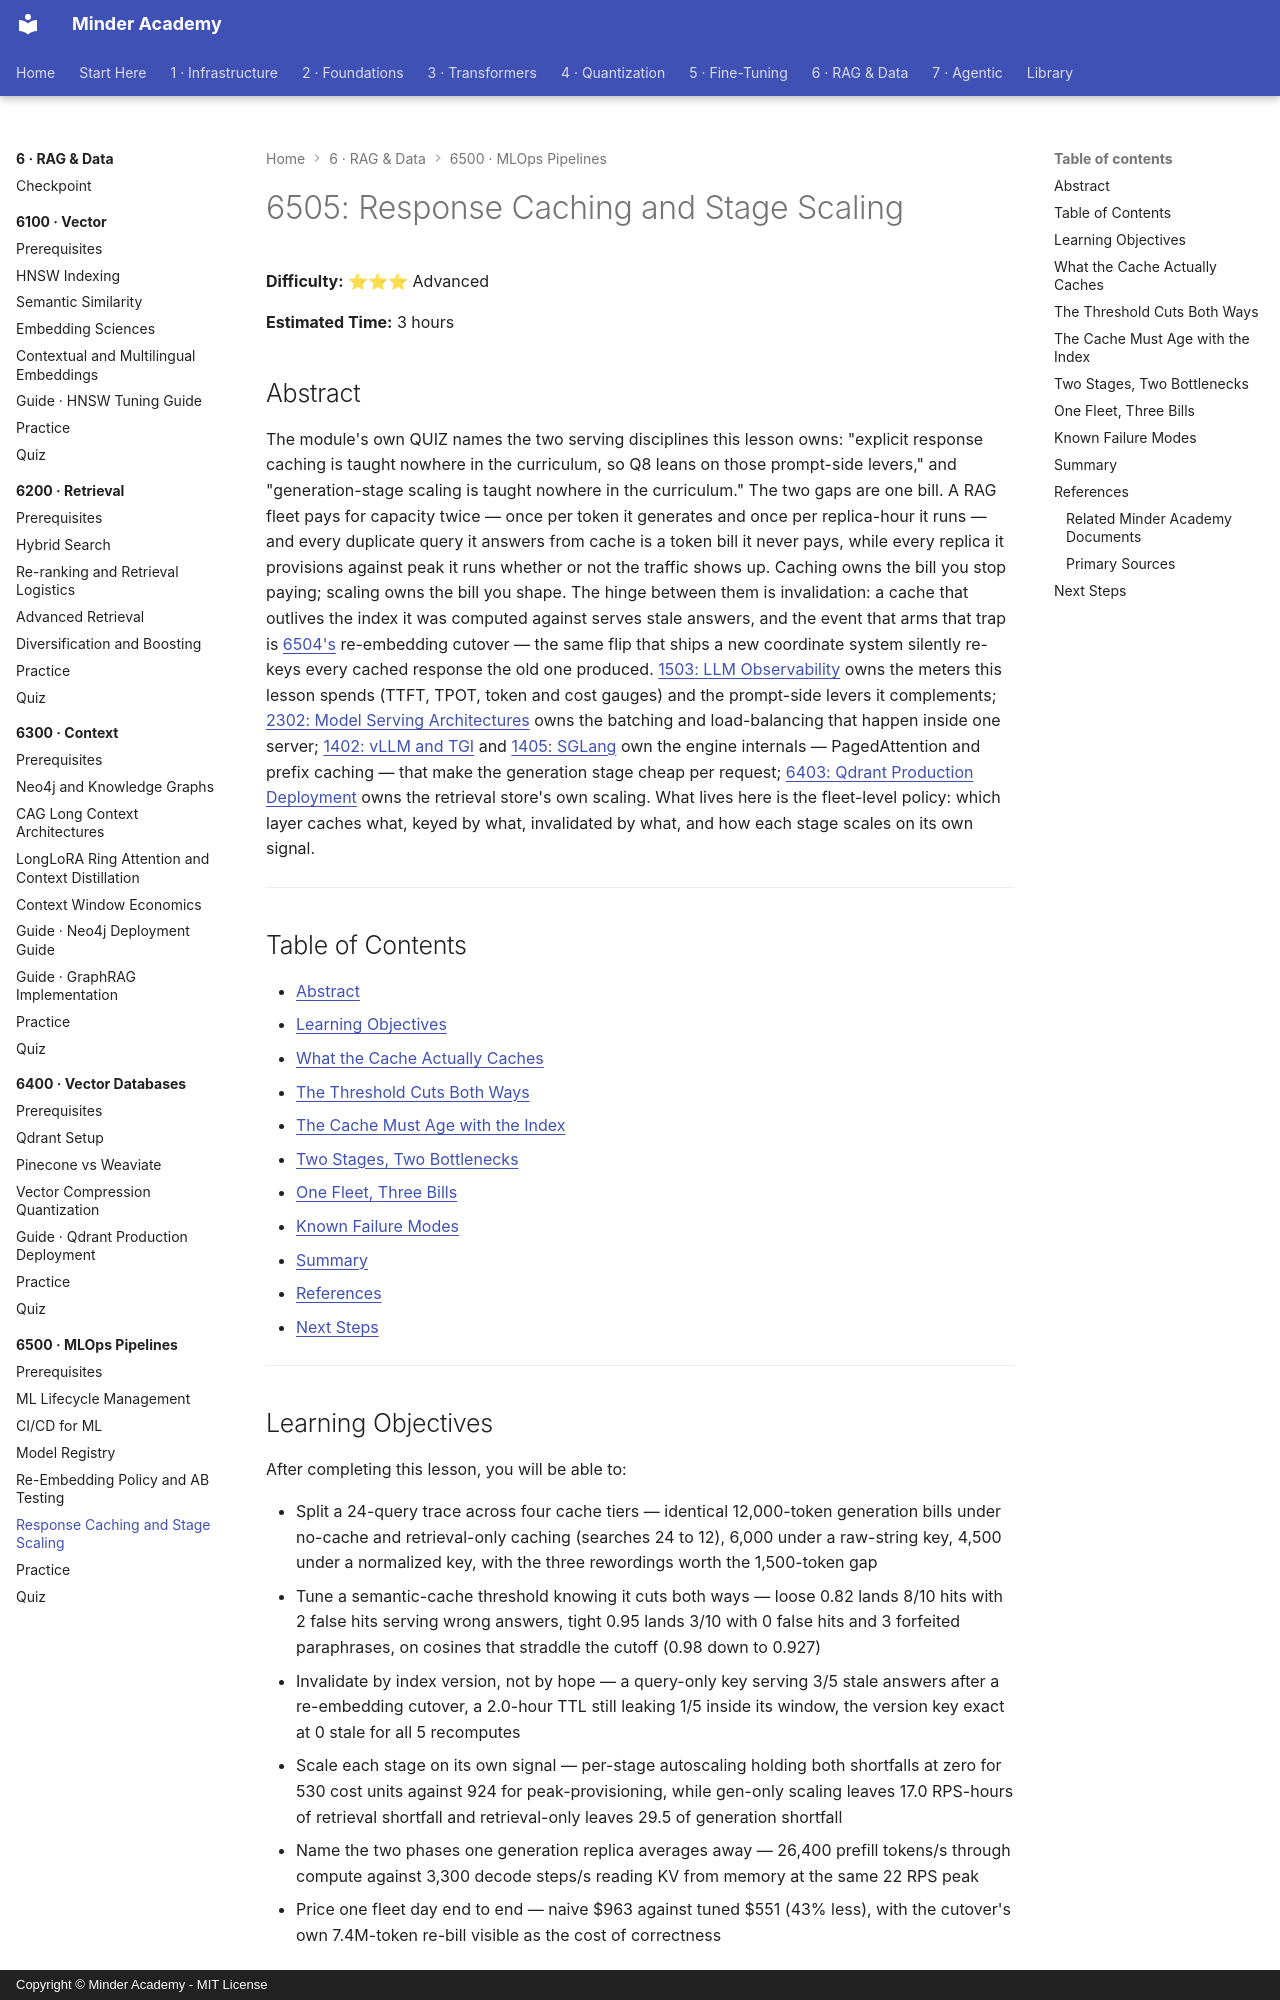

repository: minderhq/academy · page: phases/phase6-rag/6500-mlops-pipelines/6505-Response-Caching-and-Stage-Scaling/index.html · generator: mkdocs · copyright: Copyright © Minder Academy - MIT License

---
Document ID: 6505
Title: "6505: Response Caching and Stage Scaling"
Phase: 6
Module: 6500
Last Updated: 2026-10-17
Status: Complete
Difficulty: Advanced
Estimated Time: 3 hours
Prerequisites: See module README
Related: See module README
Tags: ['rag', 'mlops', 'performance', 'serving']
---

# 6505: Response Caching and Stage Scaling

**Difficulty:** ⭐⭐⭐ Advanced

**Estimated Time:** 3 hours

## Abstract

The module's own QUIZ names the two serving disciplines this lesson owns: "explicit response caching is taught nowhere in the curriculum, so Q8 leans on those prompt-side levers," and "generation-stage scaling is taught nowhere in the curriculum." The two gaps are one bill. A RAG fleet pays for capacity twice — once per token it generates and once per replica-hour it runs — and every duplicate query it answers from cache is a token bill it never pays, while every replica it provisions against peak it runs whether or not the traffic shows up. Caching owns the bill you stop paying; scaling owns the bill you shape. The hinge between them is invalidation: a cache that outlives the index it was computed against serves stale answers, and the event that arms that trap is [6504's](6504-Re-Embedding-Policy-and-AB-Testing.md) re-embedding cutover — the same flip that ships a new coordinate system silently re-keys every cached response the old one produced. [1503: LLM Observability](../../phase1-infra/1500-monitoring/1503-LLM-Observability.md) owns the meters this lesson spends (TTFT, TPOT, token and cost gauges) and the prompt-side levers it complements; [2302: Model Serving Architectures](../../phase2-foundations/2300-framework-engineering/2302-Model-Serving-Architectures.md) owns the batching and load-balancing that happen inside one server; [1402: vLLM and TGI](../../phase1-infra/1400-llmops/1402-vLLM-and-TGI.md) and [1405: SGLang](../../phase1-infra/1400-llmops/1405-SGLang.md) own the engine internals — PagedAttention and prefix caching — that make the generation stage cheap per request; [6403: Qdrant Production Deployment](../6400-vector-databases/guides/6403-Qdrant-Production-Deployment.md) owns the retrieval store's own scaling. What lives here is the fleet-level policy: which layer caches what, keyed by what, invalidated by what, and how each stage scales on its own signal.

---

## Table of Contents

- [Abstract](#abstract)
- [Learning Objectives](#learning-objectives)
- [What the Cache Actually Caches](#what-the-cache-actually-caches)
- [The Threshold Cuts Both Ways](#the-threshold-cuts-both-ways)
- [The Cache Must Age with the Index](#the-cache-must-age-with-the-index)
- [Two Stages, Two Bottlenecks](#two-stages-two-bottlenecks)
- [One Fleet, Three Bills](#one-fleet-three-bills)
- [Known Failure Modes](#known-failure-modes)
- [Summary](#summary)
- [References](#references)
- [Next Steps](#next-steps)

---

## Learning Objectives

After completing this lesson, you will be able to:

- Split a 24-query trace across four cache tiers — identical 12,000-token generation bills under no-cache and retrieval-only caching (searches 24 to 12), 6,000 under a raw-string key, 4,500 under a normalized key, with the three rewordings worth the 1,500-token gap
- Tune a semantic-cache threshold knowing it cuts both ways — loose 0.82 lands 8/10 hits with 2 false hits serving wrong answers, tight 0.95 lands 3/10 with 0 false hits and 3 forfeited paraphrases, on cosines that straddle the cutoff (0.98 down to 0.927)
- Invalidate by index version, not by hope — a query-only key serving 3/5 stale answers after a re-embedding cutover, a 2.0-hour TTL still leaking 1/5 inside its window, the version key exact at 0 stale for all 5 recomputes
- Scale each stage on its own signal — per-stage autoscaling holding both shortfalls at zero for 530 cost units against 924 for peak-provisioning, while gen-only scaling leaves 17.0 RPS-hours of retrieval shortfall and retrieval-only leaves 29.5 of generation shortfall
- Name the two phases one generation replica averages away — 26,400 prefill tokens/s through compute against 3,300 decode steps/s reading KV from memory at the same 22 RPS peak
- Price one fleet day end to end — naive $963 against tuned $551 (43% less), with the cutover's own 7.4M-token re-bill visible as the cost of correctness

**Estimated Time:** 3 hours

---
